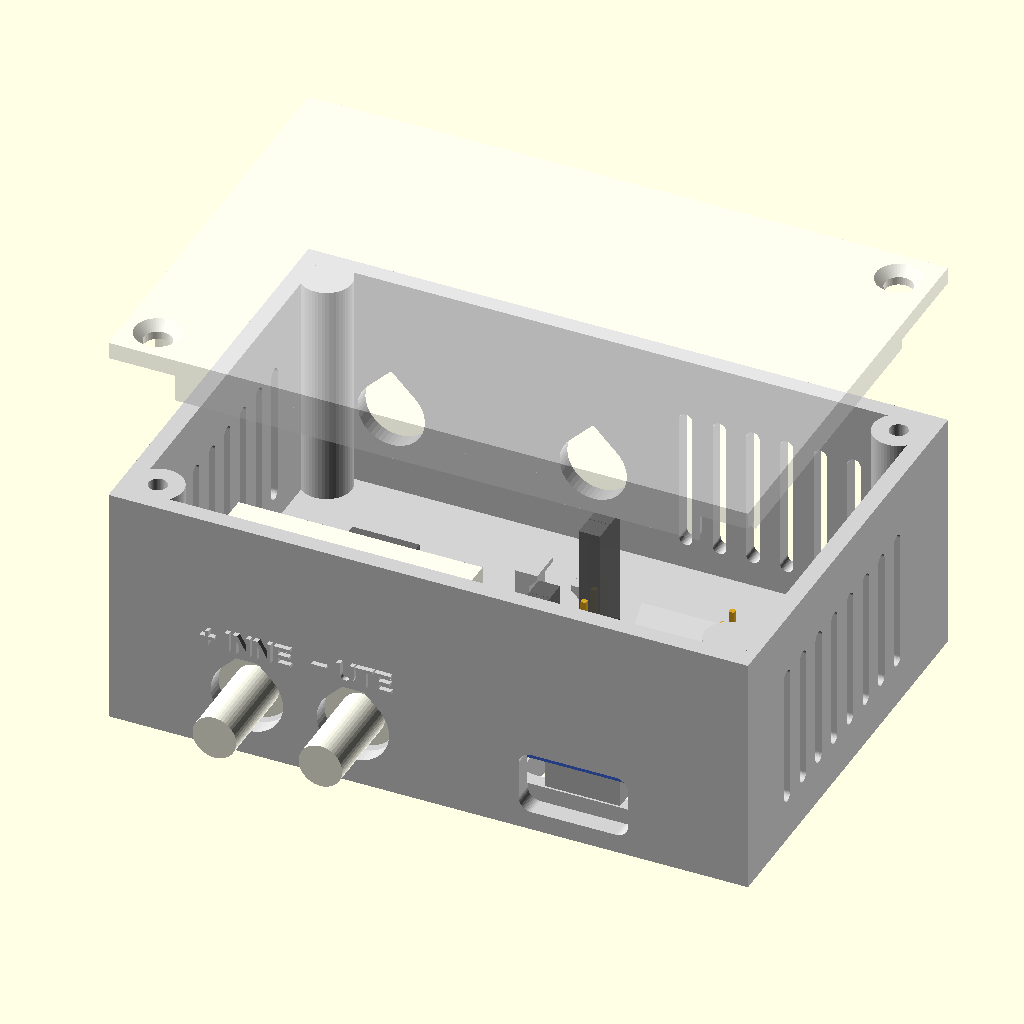
Cell 1: rendered with the file's own defaults.
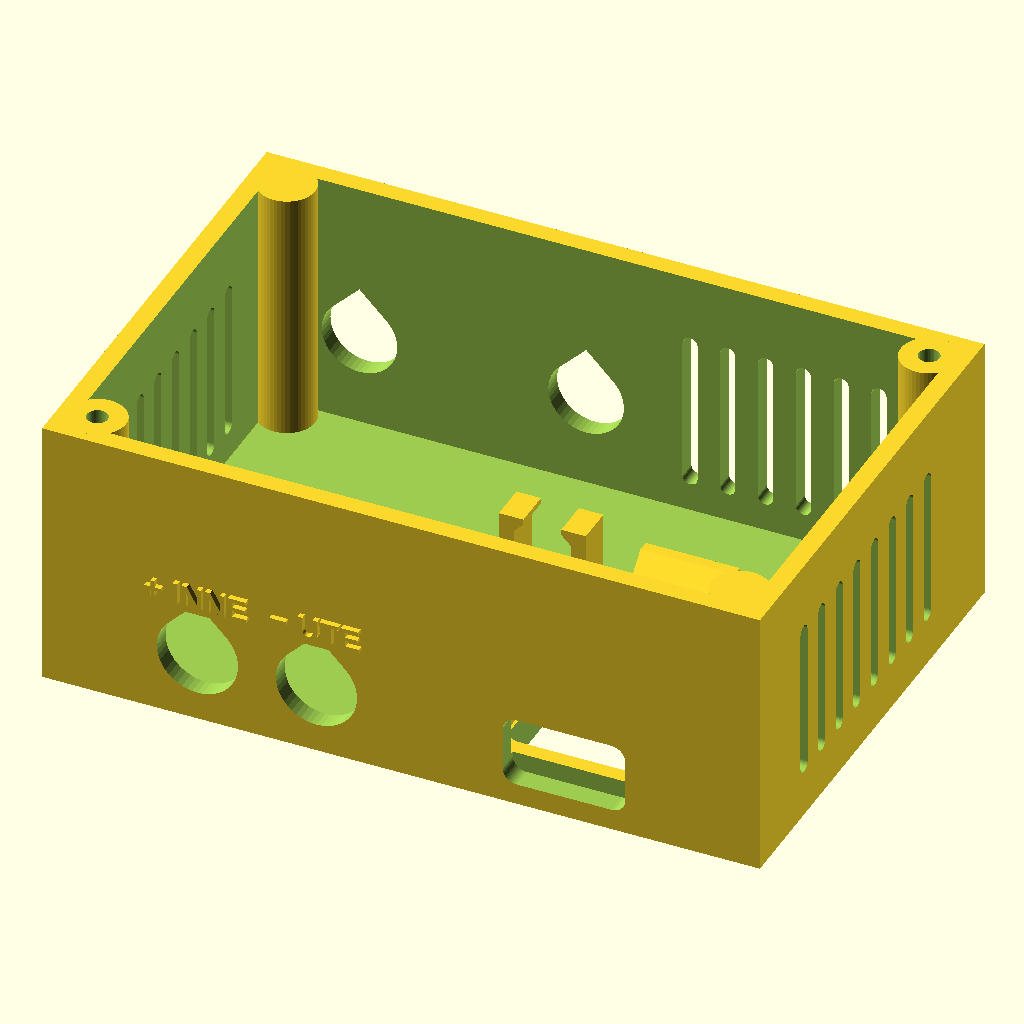
Cell 2 — part set to "base", the other parameters unchanged.
All cells are drawn from the same view direction (rotation 55°, 0°, 25°, orthographic, colour scheme Cornfield), but the view is re-fitted for each cell, so position and scale can differ between cells as well as the parameter.
The OpenSCAD source (enclosure/house-pressure-enclosure.scad):
// House pressure sensor enclosure: Waveshare ESP32-C3-Zero-M + Sensirion SDP810-125Pa
//
// Coordinates (box on the wall, seen from the front):
//   X = left -> right, Y = bottom -> top, Z = back (wall) -> front (lid).
// The base is the carrier. Its back plate lies on the print bed and every part
// mounts to it. The SDP810 ports and the USB-C cable come out of the bottom wall.
// The lid is a flat cover that snaps (or screws) on from the front.
//
// Lines tagged "MEASURE" are physical dimensions of the parts or hardware.
// Check them with calipers before you print the full box (print the coupon first).
// The other parameters are design choices.
//
// Sources: Sensirion SDP8xx-Digital datasheet v1.1, Figures 2 and 3.
//          docs.waveshare.com/ESP32-C3-Zero, dimension drawing.

/* [Output] */
part = "assembly";          // [assembly, base, lid, lid_body, lid_text, lid_preview, coupon]
lid_fastening = "screw";    // [screw, snap]
explode = 18;               // assembly view only: lid lift (mm)
show_lid = true;            // assembly view only
show_components = true;     // assembly view only: draw the boards
$fn = 48;

/* [General] */
wall = 2.0;                 // wall, floor and lid thickness
clr = 0.3;                  // fit clearance per side
emboss = 0.6;               // raised height of the port labels
label_size = 2.5;           // port label text height
label_font = "Liberation Sans:style=Bold";

/* [ESP32-C3-Zero-M] */
c3_w = 18.0;                // MEASURE PCB width (pin-row direction)
c3_l = 23.5;                // MEASURE PCB length (USB-C edge to antenna edge)
c3_t = 1.0;                 // MEASURE PCB thickness
c3_pin_inset = 1.38;        // MEASURE PCB long edge to pin-row centre
c3_first_pin = 1.59;        // MEASURE USB-C edge to first pin centre
c3_pin_pitch = 2.54;        // MEASURE
c3_pins = 9;                // pins per side
c3_hdr_h = 2.5;             // MEASURE header plastic spacer height (sits on top when upside down)
c3_hdr_w = 2.54;            // MEASURE header plastic spacer width
c3_pin_len = 6.0;           // MEASURE pin length above the spacer
c3_usb_w = 8.94;            // MEASURE USB-C receptacle width
c3_usb_h = 3.2;             // MEASURE USB-C receptacle height (hangs below the PCB)
c3_usb_l = 7.3;             // MEASURE USB-C receptacle length
c3_usb_overhang = 0.0;      // MEASURE how far the receptacle sticks out past the PCB edge
c3_usb_dx = 0.0;            // MEASURE receptacle offset from PCB centre line (+ = right, seen from the lid)
c3_antenna_zone = 5.0;      // MEASURE antenna end kept free of plastic under the board
c3_ledge = 0.5;             // MEASURE support ledge under each long PCB edge; must stay clear of the header solder stubs
c3_l_play = 2.0;            // extra cradle length at the antenna end, so the board drops in past the snap
c3_w_play = 4.5;            // extra cradle width, split between the two rails
back_window = true;         // open the back plate under the C3 to reach the buttons and see the LED
back_window_keep = 2.0;     // back plate kept between the window and the bottom wall

/* [USB-C plug] */
usb_plug_w = 13.0;          // MEASURE plug body (overmould) width + margin
usb_plug_h = 7.5;           // MEASURE plug body height + margin
usb_plug_r = 1.5;           // cutout corner radius
usb_center_z = 6.0;         // USB-C centre height above the back plate (plug must clear the wall behind)

/* [Dupont wiring] */
dupont_h = 14.0;            // MEASURE female Dupont housing length
wire_bend = 4.0;            // room above the Dupont housings for the wires to bend

/* [SDP810-125Pa] */
sdp_l = 29.0;               // MEASURE body length incl. ears
sdp_w = 18.0;               // MEASURE body width
sdp_h = 10.25;              // MEASURE body height (port face to pin face)
sdp_hole_d = 2.9;           // MEASURE ear hole diameter
sdp_hole_dx = 24.0;         // MEASURE ear hole spacing
sdp_port_dx = 12.6;         // MEASURE port spacing
sdp_port_off = 4.5;         // MEASURE ear hole line to port centre line
sdp_pin_off = 2.75;         // MEASURE ear hole line to pin row (other side from the ports)
sdp_pin_pitch = 2.0;        // MEASURE
sdp_pin_len = 2.7;          // MEASURE pins above the pin face
sdp_barb_d = 5.2;           // MEASURE barb diameter
sdp_tube_od = 8.0;          // MEASURE tube outer diameter; the port holes let the tube through to the flange (0 = barb-size holes)
sdp_flange_d = 8.0;         // MEASURE port flange diameter
sdp_flange_z = 2.6;         // MEASURE port face to far side of the flange
sdp_port_len = 13.5;        // MEASURE port length from the port face
sdp_high_left = true;       // MEASURE "High" port on the left seen from the front (flip if your sensor is the other way)
sdp_hdr_clear = 15.0;       // free space behind the pins for the 2.0 mm header and its wires

/* [Hardware] */
sdp_boss_d = 5.5;           // boss diameter for the SDP810 screws
sdp_boss_h = 3.2;           // standoff from the wall; must clear the port flange
sdp_pilot_d = 2.1;          // MEASURE M2.5 self-tapping pilot hole (2.1 for PLA, 2.2 for PETG)
sdp_access_d = 8.0;         // screwdriver access holes in the top wall
lid_pilot_d = 2.2;          // pilot hole in the corner bosses
lid_clear_d = 3.3;          // through-hole in the lid
lid_head_d = 5.0;           // MEASURE screw head diameter; the lid hole is countersunk to fit (0 = no countersink)
lid_boss_d = 6.0;           // corner boss diameter
lid_screw_depth = 10.0;     // pilot hole depth: screw length minus the 2 mm lid
lid_screws = "diagonal";    // [diagonal, all] screw holes in two opposite corners or all four (bosses stay in all four)

// --- two-colour lid text (parts lid_body + lid_text, printed together as one multi-material object)
lid_text = "tryckmoj2000";
lid_text_size = 7.0;        // cap height
lid_text_font = "Liberation Sans:style=Bold";
lid_text_depth = 0.6;       // inlay depth into the lid face (3 layers at 0.2 mm)

/* [Layout] */
margin = 3.0;               // free space between parts and walls
sdp_c3_gap = 5.0;           // gap between the SDP810 bosses and the C3 cradle
inner_d = 47.0;             // inside height (Y) of the box
rail = 1.2;                 // C3 cradle side rail thickness
sdp_floor_gap = 0.8;        // gap between the SDP810 body and the back plate
snap_w = 10.0;              // C3 antenna-end snap width
snap_t = 1.2;               // C3 antenna-end snap thickness
snap_hook = 0.8;            // C3 snap overhang over the PCB
usb_hook_reach = 1.0;       // USB-end hooks: reach over the header spacer, from the PCB edge
clip_gap = 6.0;             // wire clip opening
clip_h = 12.0;              // wire clip height
vent_w = 1.6;               // vent slot width
vent_pitch = 4.0;           // vent slot pitch
skirt_h = 5.0;              // lid skirt depth
skirt_t = 1.6;              // lid skirt thickness
snap_len = 10.0;            // lid snap tab length
snap_bump = 0.8;            // lid snap bump height (engagement = bump - clr)

// ---------------------------------------------------------------- derived
eps = 0.01;
screw_lid = lid_fastening == "screw";
corner_keep = screw_lid ? max(0, lid_boss_d - margin) : 0;   // keep parts 1 mm clear of the corner bosses

sdp_ext = max(sdp_l / 2, sdp_hole_dx / 2 + sdp_boss_d / 2);
xs = wall + margin + corner_keep + sdp_ext;   // SDP810 centre X
sdp_y0 = wall + sdp_boss_h;                   // SDP810 port face Y
sdp_top = sdp_y0 + sdp_h;                     // SDP810 pin face Y
zh = wall + sdp_floor_gap + sdp_w / 2;        // ear hole line Z
zp = zh - sdp_port_off;                       // port centre Z (ports toward the back)
zpin = zh + sdp_pin_off;                      // SDP810 pin row Z
side = sdp_high_left ? -1 : 1;
x_high = xs + side * sdp_port_dx / 2;
x_low = xs - side * sdp_port_dx / 2;

cr_x0 = xs + sdp_ext + sdp_c3_gap;            // cradle left rail, outer face
c3_gap = clr + c3_w_play / 2;                 // gap between each PCB long edge and its rail
bx = cr_x0 + rail + c3_gap;                   // PCB left edge
by = wall + clr + c3_usb_overhang;            // PCB USB-C edge
bz = usb_center_z + c3_usb_h / 2;             // PCB underside (component side, facing the back)
board_top = bz + c3_t;
hdr_top = board_top + c3_hdr_h;
pocket_d = c3_usb_h + 0.2;
b_end = by + c3_l;                            // PCB antenna edge
usb_x = bx + c3_w / 2 + c3_usb_dx;
c3_y1 = b_end + clr + c3_l_play;              // cradle end, inner face of the antenna-end snap
port_r = max(sdp_barb_d, sdp_tube_od) / 2 + clr;
label_z = zp + port_r + 1.5;

W = bx + c3_w + c3_gap + rail + margin + corner_keep + wall;
D = inner_d + 2 * wall;
Hb = max(hdr_top + dupont_h + wire_bend, wall + sdp_floor_gap + sdp_w + 2);  // base wall top
H = Hb + wall;                                // closed box height

groove_z = Hb - skirt_h + 1.5;
clip_x = (xs + sdp_ext + cr_x0) / 2;
clip_y = b_end + 4;

echo(str("Box outside: ", W, " x ", D, " x ", H, " mm"));
assert(usb_center_z - usb_plug_h / 2 >= 1, "USB plug would hit the mounting wall: raise usb_center_z");
assert(sdp_boss_h >= sdp_flange_z + 0.4, "sdp_boss_h too small: port flange hits the wall");
assert(sdp_top + sdp_pin_len + sdp_hdr_clear <= D - wall, "inner_d too small for the SDP810 header clearance");
assert(sdp_port_dx - 2 * port_r >= 2.5, "port holes too close together: sdp_tube_od too large");
assert(zp - port_r >= wall + 0.4, "port holes cut into the back plate");

// ---------------------------------------------------------------- helpers
module box(p0, p1) { translate(p0) cube([p1[0] - p0[0], p1[1] - p0[1], p1[2] - p0[2]]); }

// 2D teardrop, tip toward +y (horizontal holes print without support)
module teardrop2d(r) { hull() { circle(r); rotate(45) square(r); } }

// Extrude a 2D profile drawn in (X, Z) along +Y, from y0 to y0 + len
module along_y(y0, len) { translate([0, y0 + len, 0]) rotate([90, 0, 0]) linear_extrude(len) children(); }

// Extrude a 2D profile drawn in (Y, Z) along +X, from x0 to x0 + len
module along_x(x0, len) { translate([x0, 0, 0]) rotate([90, 0, 90]) linear_extrude(len) children(); }

module rrect2d(w, h, r) { offset(r) square([w - 2 * r, h - 2 * r], center = true); }

// ---------------------------------------------------------------- base
module shell() {
    difference() {
        cube([W, D, Hb]);
        translate([wall, wall, wall]) cube([W - 2 * wall, D - 2 * wall, Hb]);
    }
}

// SDP810 screw bosses on the inside of the bottom wall. Teardrop profile with
// the tip toward the back plate, so they print without support.
module sdp_bosses() {
    for (s = [-1, 1])
        along_y(wall - eps, sdp_boss_h + eps)
            translate([xs + s * sdp_hole_dx / 2, zh]) rotate(180) teardrop2d(sdp_boss_d / 2);
}

module sdp_cuts() {
    // pilot holes (blind, 0.8 mm skin left on the outside)
    for (s = [-1, 1])
        along_y(0.8, wall + sdp_boss_h)
            translate([xs + s * sdp_hole_dx / 2, zh]) circle(d = sdp_pilot_d);
    // port holes, big enough for the tube to slide through onto the barb; teardrop with a flat top
    for (x = [x_high, x_low])
        along_y(-1, wall + 2)
            translate([x, zp]) intersection() {
                teardrop2d(port_r);
                translate([-port_r - 1, -port_r - 1]) square([2 * port_r + 2, 2 * port_r + 1.5]);
            }
    // screwdriver access through the top wall
    for (s = [-1, 1])
        along_y(D - wall - 1, wall + 2)
            translate([xs + s * sdp_hole_dx / 2, zh]) teardrop2d(sdp_access_d / 2);
}

// "+ INNE" / "− UTE", raised on the outside of the bottom wall, above each port.
// They read correctly when you look up at the bottom of the box from the front.
module labels() {
    for (l = [[x_high, "+ INNE"], [x_low, "− UTE"]])
        translate([l[0], eps, label_z])
            rotate([90, 0, 0]) linear_extrude(emboss + eps)
                text(l[1], size = label_size, font = label_font, halign = "center", valign = "bottom");
}

// Cradle for the C3-Zero, mounted upside down (components toward the back,
// header pins toward the lid). The PCB rests on two edge ledges. Two hooks on
// the bottom wall hold the header spacer ends at the USB end, one thin snap
// holds the antenna end.
module c3_cradle() {
    y1 = c3_y1;
    for (m = [0, 1]) {
        xl = m == 0 ? bx - c3_gap - rail : bx + c3_w + c3_gap;
        box([xl, wall - eps, 0], [xl + rail, y1, board_top]);               // side rail
        xe = m == 0 ? bx - c3_gap : bx + c3_w - c3_ledge;
        box([xe, wall - eps, 0], [xe + c3_ledge + c3_gap, y1, bz]);            // edge ledge
    }
    // backstop under the components; the antenna end stays open
    box([bx - eps, wall - eps, 0], [bx + c3_w + eps, b_end - c3_antenna_zone, bz - pocket_d]);
    // antenna-end snap
    zb = board_top + 0.15;
    translate([bx + c3_w / 2 - snap_w / 2, 0, 0]) {
        box([0, y1, 0], [snap_w, y1 + snap_t, zb]);
        hull() {
            // the hook reaches over the play as well, so it still covers snap_hook of the PCB
            box([0, y1 - snap_hook - c3_l_play, zb], [snap_w, y1 + snap_t, zb + 0.4]);
            box([0, y1, zb + 0.4 + snap_hook + c3_l_play], [snap_w, y1 + snap_t, zb + 0.4 + snap_hook + c3_l_play + eps]);
        }
    }
    // USB-end hooks over the header spacer ends (pins 1 and 18 stay free)
    for (x0 = [bx + 0.4, bx + c3_w - 2.4]) {
        z0 = hdr_top + 0.15;
        hull() {
            box([x0, wall - eps, z0], [x0 + 2, by + usb_hook_reach, z0 + 0.8]);
            box([x0, wall - eps, z0 + 0.8 + (by + usb_hook_reach - wall)], [x0 + 2, wall, z0 + 0.8 + (by + usb_hook_reach - wall) + eps]);
        }
    }
}

module usb_cut() {
    along_y(-1, wall + 1 + clr + eps)
        translate([usb_x, usb_center_z]) rrect2d(usb_plug_w, usb_plug_h, usb_plug_r);
}

// Two posts with lips that hold the 4 Dupont wires between the SDP810 and the C3
module wire_clip() {
    for (s = [-1, 1]) {
        xi = clip_x + s * clip_gap / 2;               // inner face
        xo = xi + s * 1.6;
        box([min(xi, xo), clip_y - 2, 0], [max(xi, xo), clip_y + 2, clip_h]);
        hull() {   // lip, 45 degrees underneath
            box([min(xi, xo), clip_y - 2, clip_h - 1.6], [max(xi, xo), clip_y + 2, clip_h]);
            box([min(xi - s * 1.0, xi), clip_y - 2, clip_h - 0.6], [max(xi - s * 1.0, xi), clip_y + 2, clip_h]);
        }
    }
}

// Window in the back plate under the C3 component side: reach BOOT / RESET with a
// finger or a pin and see the LED. The edge ledges and the rails stay intact.
module back_window() {
    x0 = bx + c3_ledge + 0.3;
    x1 = bx + c3_w - c3_ledge - 0.3;
    y0 = wall + back_window_keep;
    y1 = b_end - 1;
    translate([(x0 + x1) / 2, (y0 + y1) / 2, -1])
        linear_extrude(bz) rrect2d(x1 - x0, y1 - y0, 1.5);
}

module vents() {
    zb = wall + 3;
    zt = Hb - skirt_h - 2;
    // left wall (next to the "+" port) and right wall
    for (x0 = [-1, W - wall - 1])
        for (y = [wall + 8 : vent_pitch : D - wall - 8])
            along_x(x0, wall + 2) translate([y, (zb + zt) / 2]) rrect2d(vent_w, zt - zb, vent_w / 2 - eps);
    // top wall, right of the screwdriver access holes
    for (x = [xs + sdp_hole_dx / 2 + sdp_access_d + 3 : vent_pitch : W - wall - 8])
        along_y(D - wall - 1, wall + 2) translate([x, (zb + zt) / 2]) rrect2d(vent_w, zt - zb, vent_w / 2 - eps);
}

function corner_pts() = [for (x = [wall + lid_boss_d / 2 - 1, W - wall - lid_boss_d / 2 + 1])
                         for (y = [wall + lid_boss_d / 2 - 1, D - wall - lid_boss_d / 2 + 1]) [x, y]];
// corners that get a screw: bottom-left and top-right, or all four
function screw_pts() = lid_screws == "all" ? corner_pts() : [corner_pts()[0], corner_pts()[3]];

module base(full = true) {
    difference() {
        union() {
            shell();
            sdp_bosses();
            c3_cradle();
            if (full) wire_clip();
            labels();
            if (screw_lid) for (p = corner_pts()) translate(p) cylinder(d = lid_boss_d, h = Hb);
        }
        sdp_cuts();
        usb_cut();
        if (back_window) back_window();
        if (full) vents();
        if (!screw_lid) {
            for (y = [wall, D - wall]) groove(y);
            // pry notch for a fingernail / flat screwdriver
            box([W - wall - 1, D / 2 - 4, Hb - 1.2], [W + 1, D / 2 + 4, Hb + 1]);
        }
        if (screw_lid) for (p = screw_pts()) translate([p[0], p[1], Hb - lid_screw_depth]) cylinder(d = lid_pilot_d, h = lid_screw_depth + 1);
    }
}

// Triangular groove along X in the inner face of a wall at y
module groove(y) {
    s = (snap_bump + 0.1) * sqrt(2);
    translate([wall + 2, y, groove_z]) rotate([45, 0, 0]) translate([0, -s / 2, -s / 2]) cube([W - 2 * wall - 4, s, s]);
}

// ---------------------------------------------------------------- lid (modelled in place, on top of the base)
module lid() {
    o = wall + clr;
    snap_xs = [W / 3, 2 * W / 3];
    difference() {
        union() {
            translate([0, 0, Hb]) cube([W, D, wall]);
            difference() {
                box([o, o, Hb - skirt_h], [W - o, D - o, Hb + eps]);
                box([o + skirt_t, o + skirt_t, Hb - skirt_h - 1], [W - o - skirt_t, D - o - skirt_t, Hb + 1]);
            }
            if (!screw_lid)
                for (x = snap_xs, y = [o, D - o]) {
                    s = snap_bump * sqrt(2);
                    translate([x - snap_len / 2, y, groove_z]) rotate([45, 0, 0]) translate([0, -s / 2, -s / 2]) cube([snap_len, s, s]);
                }
        }
        if (!screw_lid)   // slits make each snap a flexible tab
            for (x = snap_xs, s = [-1, 1], y = [o - 2, D - o - skirt_t - 1])
                box([x + s * (snap_len / 2 + 0.5) - 0.5, y, Hb - skirt_h - 1], [x + s * (snap_len / 2 + 0.5) + 0.5, y + skirt_t + 3, Hb - 0.2]);
        if (screw_lid)
            for (p = corner_pts())
                translate([p[0], p[1], Hb - skirt_h - 1]) cylinder(d = lid_boss_d + 2 * clr, h = skirt_h + 1);
        if (screw_lid)
            for (p = screw_pts()) {
                translate([p[0], p[1], Hb - 1]) cylinder(d = lid_clear_d, h = wall + 2);
                // 90 degree countersink, flush with the lid face
                if (lid_head_d > 0)
                    translate([p[0], p[1], Hb + wall - lid_head_d / 2 - 0.2]) cylinder(d1 = 0, d2 = lid_head_d + 0.4, h = lid_head_d / 2 + 0.2 + eps);
            }
    }
}

// Lid name inlay, modelled in place: flush with the outer lid face, reads from outside
module lid_text_2d() {
    translate([W / 2, D / 2]) text(lid_text, size = lid_text_size, font = lid_text_font, halign = "center", valign = "center");
}
module lid_text_inlay() { translate([0, 0, H - lid_text_depth]) linear_extrude(lid_text_depth) lid_text_2d(); }
module lid_body() { difference() { lid(); translate([0, 0, eps]) lid_text_inlay(); } }

// ---------------------------------------------------------------- test-fit coupon
// Bottom strip of the base: C3 cradle, USB-C cutout, SDP810 wall with port holes,
// bosses and labels.
coupon_d = c3_y1 + snap_t + 1.5;
coupon_h = max(zh + sdp_boss_d / 2, hdr_top + 0.15 + 0.8 + usb_hook_reach + 1, label_z + label_size) + 1.5;
module coupon() {
    intersection() {
        base(full = false);
        translate([-1, -2, -1]) cube([W + 2, coupon_d + 2, coupon_h + 1]);
    }
}

// ---------------------------------------------------------------- component models (assembly view only)
module sdp_model() {
    color("ivory") {
        box([xs - sdp_l / 2, sdp_y0, zh - sdp_w / 2], [xs + sdp_l / 2, sdp_top, zh + sdp_w / 2]);
    }
    color("goldenrod") for (i = [-1.5 : 1 : 1.5])
        translate([xs + i * sdp_pin_pitch - 0.25, sdp_top, zpin - 0.25]) cube([0.5, sdp_pin_len, 0.5]);
    color("ivory") for (x = [x_high, x_low]) {
        along_y(sdp_y0 - sdp_flange_z, 0.8) translate([x, zp]) circle(d = sdp_flange_d);
        along_y(sdp_y0 - sdp_port_len, sdp_port_len) translate([x, zp]) circle(d = sdp_barb_d);
    }
    // 2.0 mm female header
    color("dimgray") box([xs - 4, sdp_top + 0.5, zpin - 2], [xs + 4, sdp_top + 0.5 + 6, zpin + 2]);
    color("silver") for (s = [-1, 1]) along_y(sdp_y0 - 1, 1) translate([xs + s * sdp_hole_dx / 2, zh]) circle(d = 4.5);
}

module c3_model() {
    color("royalblue") box([bx, by, bz], [bx + c3_w, b_end, board_top]);
    color("silver") box([usb_x - c3_usb_w / 2, by - c3_usb_overhang, bz - c3_usb_h], [usb_x + c3_usb_w / 2, by - c3_usb_overhang + c3_usb_l, bz]);
    color("firebrick") box([bx + 6, b_end - 2.2, bz - 1.2], [bx + 12, b_end - 0.4, bz]);
    for (xr = [bx + c3_pin_inset, bx + c3_w - c3_pin_inset]) {
        color("black") box([xr - c3_hdr_w / 2, by + c3_first_pin - c3_pin_pitch / 2, board_top],
                           [xr + c3_hdr_w / 2, by + c3_first_pin + (c3_pins - 0.5) * c3_pin_pitch, hdr_top]);
        color("goldenrod") for (i = [0 : c3_pins - 1])
            translate([xr - 0.32, by + c3_first_pin + i * c3_pin_pitch - 0.32, board_top]) cube([0.64, 0.64, c3_hdr_h + c3_pin_len]);
    }
    // Dupont housings on pins 2, 3, 8, 9 (GND, 3V3, GPIO4, GPIO5), left row
    color("dimgray", 0.9) for (i = [1, 2, 7, 8])
        translate([bx + c3_pin_inset - 1.25, by + c3_first_pin + i * c3_pin_pitch - 1.25, hdr_top]) cube([2.5, 2.5, dupont_h]);
}

// ---------------------------------------------------------------- output
if (part == "base") base();
else if (part == "lid") translate([0, D, H]) rotate([180, 0, 0]) lid();   // print plate down
else if (part == "lid_body") translate([0, D, H]) rotate([180, 0, 0]) lid_body();
else if (part == "lid_text") translate([0, D, H]) rotate([180, 0, 0]) lid_text_inlay();
else if (part == "lid_preview") { color("white") lid_body(); color("crimson") lid_text_inlay(); }
else if (part == "coupon") coupon();
else {
    color("lightgray") base();
    if (show_lid) color("white", 0.45) translate([0, 0, explode]) lid();
    if (show_components) { sdp_model(); c3_model(); }
}
Customizer parameters (derived from the source; name, type, default, range or options):
part: string, default "assembly", options "assembly", "base", "lid", "lid_body", "lid_text", "lid_preview", "coupon"
lid_fastening: string, default "screw", options "screw", "snap"
explode: number, default 18
show_lid: bool, default true
show_components: bool, default true
wall: number, default 2
clr: number, default 0.3
emboss: number, default 0.6
label_size: number, default 2.5
label_font: string, default "Liberation Sans:style=Bold"
c3_w: number, default 18
c3_l: number, default 23.5
c3_t: number, default 1
c3_pin_inset: number, default 1.38
c3_first_pin: number, default 1.59
c3_pin_pitch: number, default 2.54
c3_pins: number, default 9
c3_hdr_h: number, default 2.5
c3_hdr_w: number, default 2.54
c3_pin_len: number, default 6
c3_usb_w: number, default 8.94
c3_usb_h: number, default 3.2
c3_usb_l: number, default 7.3
c3_usb_overhang: number, default 0
c3_usb_dx: number, default 0
c3_antenna_zone: number, default 5
c3_ledge: number, default 0.5
c3_l_play: number, default 2
c3_w_play: number, default 4.5
back_window: bool, default true
back_window_keep: number, default 2
usb_plug_w: number, default 13
usb_plug_h: number, default 7.5
usb_plug_r: number, default 1.5
usb_center_z: number, default 6
dupont_h: number, default 14
wire_bend: number, default 4
sdp_l: number, default 29
sdp_w: number, default 18
sdp_h: number, default 10.25
sdp_hole_d: number, default 2.9
sdp_hole_dx: number, default 24
sdp_port_dx: number, default 12.6
sdp_port_off: number, default 4.5
sdp_pin_off: number, default 2.75
sdp_pin_pitch: number, default 2
sdp_pin_len: number, default 2.7
sdp_barb_d: number, default 5.2
sdp_tube_od: number, default 8
sdp_flange_d: number, default 8
sdp_flange_z: number, default 2.6
sdp_port_len: number, default 13.5
sdp_high_left: bool, default true
sdp_hdr_clear: number, default 15
sdp_boss_d: number, default 5.5
sdp_boss_h: number, default 3.2
sdp_pilot_d: number, default 2.1
sdp_access_d: number, default 8
lid_pilot_d: number, default 2.2
lid_clear_d: number, default 3.3
lid_head_d: number, default 5
lid_boss_d: number, default 6
lid_screw_depth: number, default 10
lid_screws: string, default "diagonal", options "diagonal", "all"
